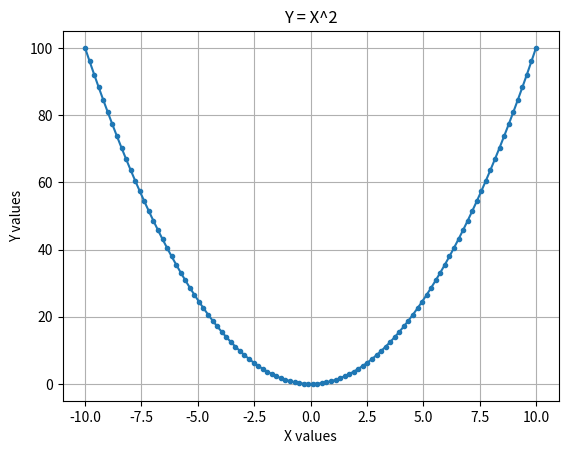

Here is the Python script that generated this plot:
import numpy as np
import matplotlib.pyplot as plt
x = np.linspace(-10,10, num=100)
y = x**2
plt.plot(x,y, marker=".")
plt.title("Y = X^2")
plt.xlabel("X values")
plt.ylabel("Y values")
plt.grid()
plt.show()